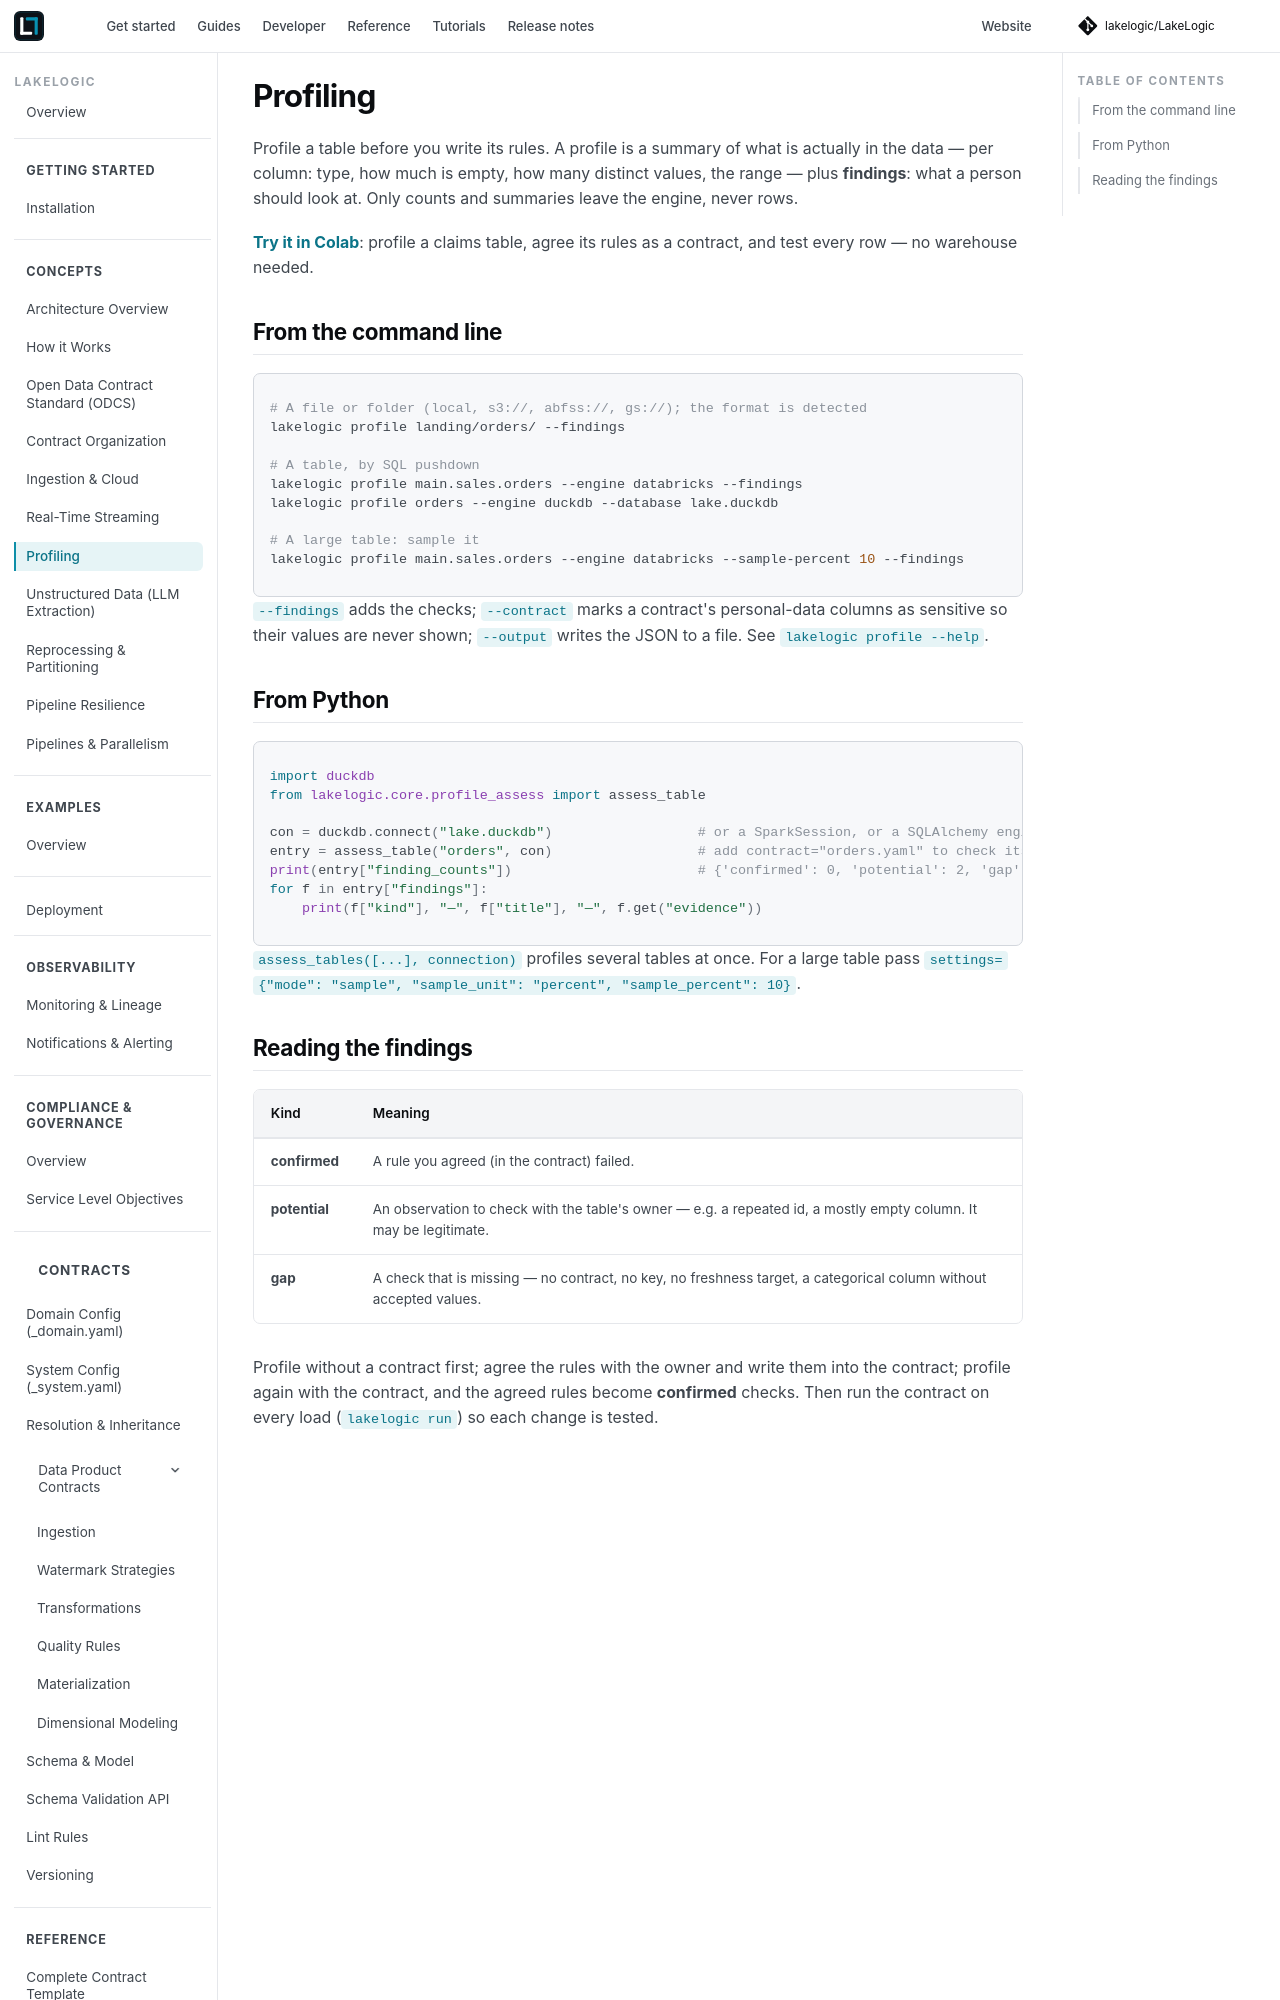

repository: LakeLogic/LakeLogic · page: profiling.html · generator: mkdocs

# Profiling

Profile a table before you write its rules. A profile is a summary of what is actually in the data —
per column: type, how much is empty, how many distinct values, the range — plus **findings**: what a
person should look at. Only counts and summaries leave the engine, never rows.

[**Try it in Colab**](https://colab.research.google.com/github/LakeLogic/LakeLogic/blob/main/examples/colab/11_profile_and_test_a_table.ipynb):
profile a claims table, agree its rules as a contract, and test every row — no warehouse needed.

## From the command line

```bash
# A file or folder (local, s3://, abfss://, gs://); the format is detected
lakelogic profile landing/orders/ --findings

# A table, by SQL pushdown
lakelogic profile main.sales.orders --engine databricks --findings
lakelogic profile orders --engine duckdb --database lake.duckdb

# A large table: sample it
lakelogic profile main.sales.orders --engine databricks --sample-percent 10 --findings
```

`--findings` adds the checks; `--contract` marks a contract's personal-data columns as sensitive so
their values are never shown; `--output` writes the JSON to a file. See `lakelogic profile --help`.
